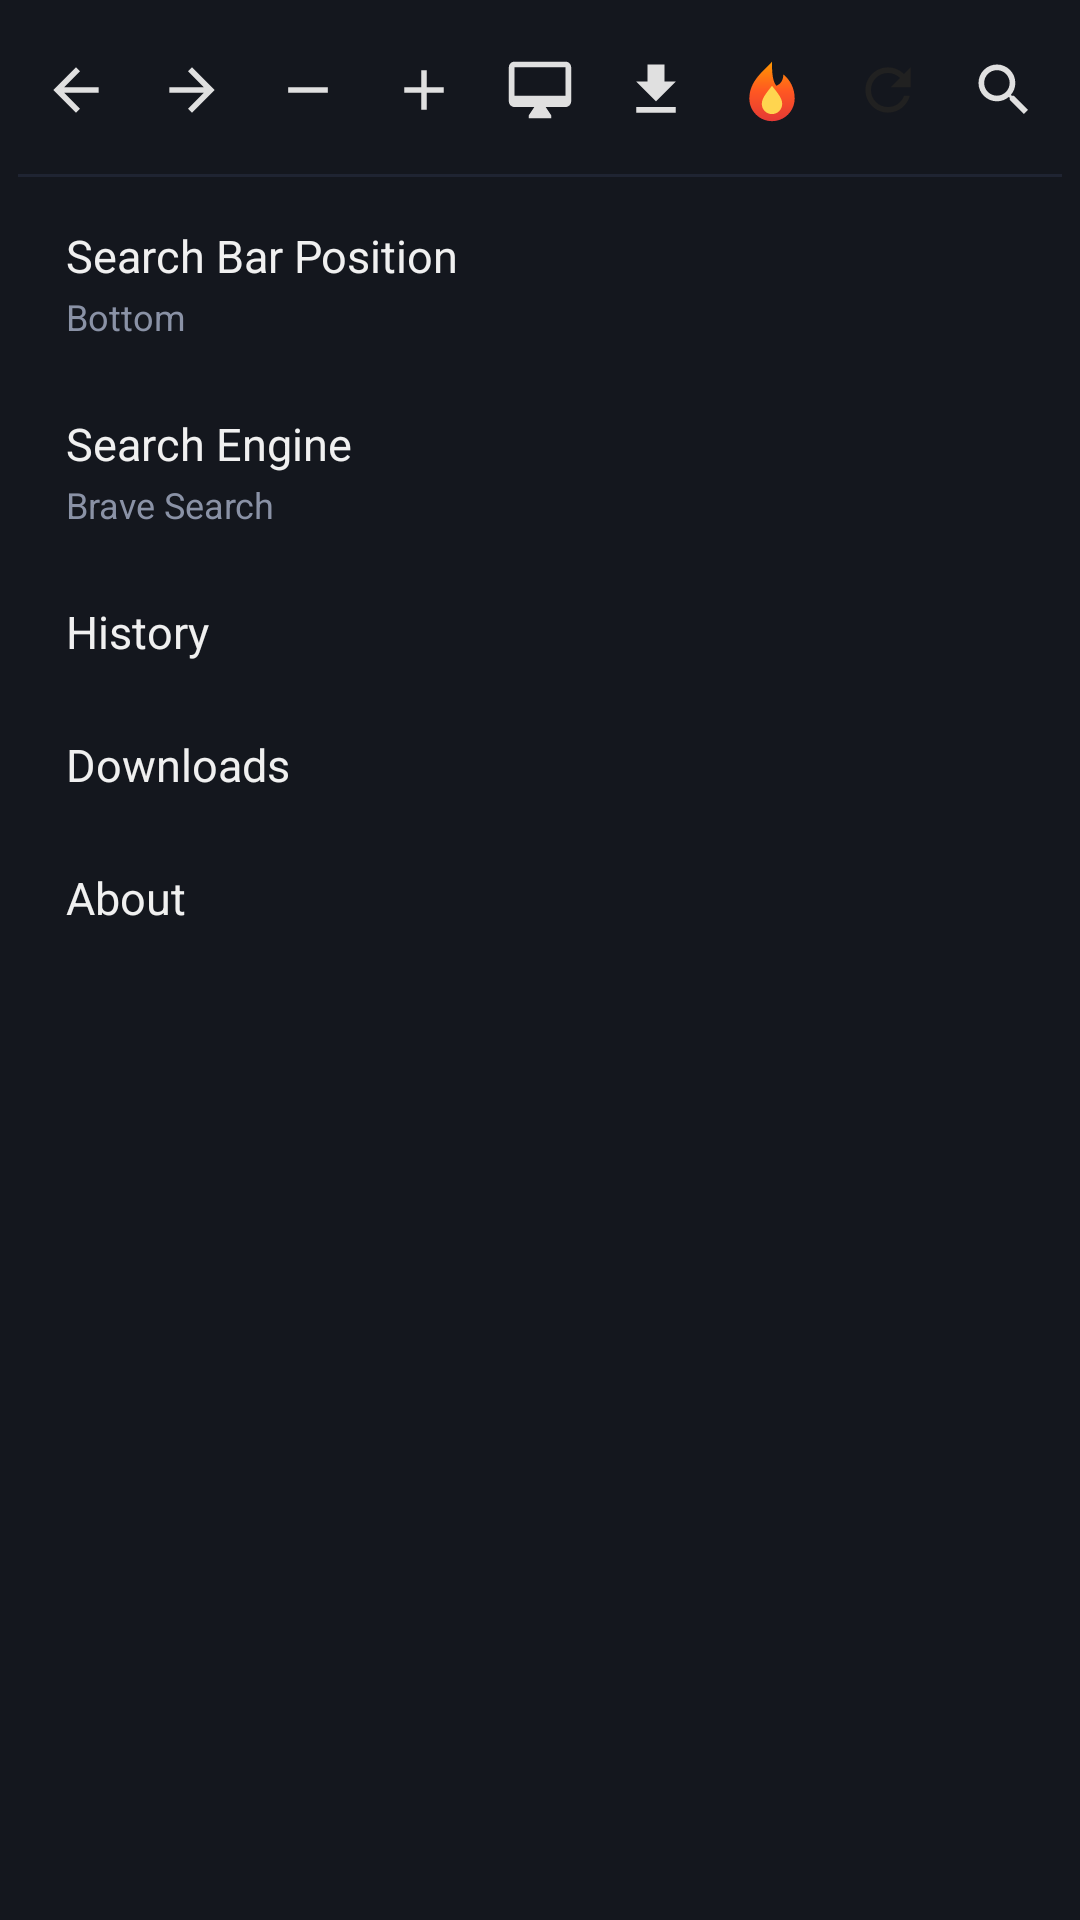

Produce the Android XML layout that renders to this screen, including the resource entries it uses.
<!-- AndroidManifest.xml: application theme Theme.Tuff -->
<!-- res/layout/dialog_menu.xml -->
<?xml version="1.0" encoding="utf-8"?>
<LinearLayout xmlns:android="http://schemas.android.com/apk/res/android"
    xmlns:app="http://schemas.android.com/apk/res-auto"
    android:layout_width="match_parent"
    android:layout_height="wrap_content"
    android:orientation="vertical"
    android:paddingStart="6dp"
    android:paddingEnd="6dp"
    android:paddingTop="8dp"
    android:paddingBottom="12dp"
    android:background="@color/surface_card">

    
    <LinearLayout
        android:layout_width="match_parent"
        android:layout_height="44dp"
        android:orientation="horizontal"
        android:gravity="center_vertical"
        android:layout_marginBottom="6dp">

        <ImageButton
            android:id="@+id/menu_quick_back"
            android:layout_width="0dp"
            android:layout_height="match_parent"
            android:layout_weight="1"
            android:padding="8dp"
            android:scaleType="centerInside"
            android:background="?attr/selectableItemBackgroundBorderless"
            android:contentDescription="Back"
            android:src="@drawable/ic_arrow_back" />

        <ImageButton
            android:id="@+id/menu_quick_forward"
            android:layout_width="0dp"
            android:layout_height="match_parent"
            android:layout_weight="1"
            android:padding="8dp"
            android:scaleType="centerInside"
            android:background="?attr/selectableItemBackgroundBorderless"
            android:contentDescription="Forward"
            android:src="@drawable/ic_arrow_forward" />

        <ImageButton
            android:id="@+id/menu_quick_zoom_out"
            android:layout_width="0dp"
            android:layout_height="match_parent"
            android:layout_weight="1"
            android:padding="8dp"
            android:scaleType="centerInside"
            android:background="?attr/selectableItemBackgroundBorderless"
            android:contentDescription="Zoom Out"
            android:src="@drawable/ic_remove" />

        <ImageButton
            android:id="@+id/menu_quick_zoom_in"
            android:layout_width="0dp"
            android:layout_height="match_parent"
            android:layout_weight="1"
            android:padding="8dp"
            android:scaleType="centerInside"
            android:background="?attr/selectableItemBackgroundBorderless"
            android:contentDescription="Zoom In"
            android:src="@drawable/ic_add" />

        <ImageButton
            android:id="@+id/menu_quick_desktop"
            android:layout_width="0dp"
            android:layout_height="match_parent"
            android:layout_weight="1"
            android:padding="8dp"
            android:scaleType="centerInside"
            android:background="?attr/selectableItemBackgroundBorderless"
            android:contentDescription="Desktop Site"
            android:src="@drawable/ic_desktop" />

        <ImageButton
            android:id="@+id/menu_quick_download_page"
            android:layout_width="0dp"
            android:layout_height="match_parent"
            android:layout_weight="1"
            android:padding="8dp"
            android:scaleType="centerInside"
            android:background="?attr/selectableItemBackgroundBorderless"
            android:contentDescription="Download page"
            android:src="@drawable/ic_download" />

        <ImageButton
            android:id="@+id/menu_quick_fire"
            android:layout_width="0dp"
            android:layout_height="match_parent"
            android:layout_weight="1"
            android:padding="8dp"
            android:scaleType="centerInside"
            android:background="?attr/selectableItemBackgroundBorderless"
            android:contentDescription="Clear all data"
            android:src="@drawable/ic_fire" />

        <ImageButton
            android:id="@+id/menu_quick_refresh"
            android:layout_width="0dp"
            android:layout_height="match_parent"
            android:layout_weight="1"
            android:padding="8dp"
            android:scaleType="centerInside"
            android:background="?attr/selectableItemBackgroundBorderless"
            android:contentDescription="Refresh"
            android:src="@drawable/ic_refresh" />

        <ImageButton
            android:id="@+id/menu_quick_find_in_page"
            android:layout_width="0dp"
            android:layout_height="match_parent"
            android:layout_weight="1"
            android:padding="8dp"
            android:scaleType="centerInside"
            android:background="?attr/selectableItemBackgroundBorderless"
            android:contentDescription="Search in page"
            android:src="@drawable/ic_search" />

    </LinearLayout>

    <View
        android:layout_width="match_parent"
        android:layout_height="1dp"
        android:background="@color/divider"
        android:layout_marginBottom="4dp" />

    
    <LinearLayout
        android:id="@+id/menu_item_position"
        android:layout_width="match_parent"
        android:layout_height="wrap_content"
        android:orientation="vertical"
        android:paddingStart="16dp"
        android:paddingEnd="16dp"
        android:paddingVertical="12dp"
        android:background="?attr/selectableItemBackground">

        <TextView
            android:layout_width="wrap_content"
            android:layout_height="wrap_content"
            android:text="@string/menu_search_position"
            android:textColor="@color/text_primary"
            android:textSize="15sp" />

        <TextView
            android:id="@+id/tv_current_position"
            android:layout_width="wrap_content"
            android:layout_height="wrap_content"
            android:layout_marginTop="2dp"
            android:text="@string/position_bottom"
            android:textColor="@color/text_secondary"
            android:textSize="12sp" />
    </LinearLayout>

    
    <LinearLayout
        android:id="@+id/menu_item_search_engine"
        android:layout_width="match_parent"
        android:layout_height="wrap_content"
        android:orientation="vertical"
        android:paddingStart="16dp"
        android:paddingEnd="16dp"
        android:paddingVertical="12dp"
        android:background="?attr/selectableItemBackground">

        <TextView
            android:layout_width="wrap_content"
            android:layout_height="wrap_content"
            android:text="Search Engine"
            android:textColor="@color/text_primary"
            android:textSize="15sp" />

        <TextView
            android:id="@+id/tv_current_engine"
            android:layout_width="wrap_content"
            android:layout_height="wrap_content"
            android:layout_marginTop="2dp"
            android:text="Brave Search"
            android:textColor="@color/text_secondary"
            android:textSize="12sp" />
    </LinearLayout>

    
    <LinearLayout
        android:id="@+id/menu_item_history"
        android:layout_width="match_parent"
        android:layout_height="wrap_content"
        android:orientation="horizontal"
        android:gravity="center_vertical"
        android:paddingStart="16dp"
        android:paddingEnd="16dp"
        android:paddingVertical="12dp"
        android:background="?attr/selectableItemBackground">

        <TextView
            android:layout_width="0dp"
            android:layout_height="wrap_content"
            android:layout_weight="1"
            android:text="History"
            android:textColor="@color/text_primary"
            android:textSize="15sp" />
    </LinearLayout>

    
    <LinearLayout
        android:id="@+id/menu_item_downloads"
        android:layout_width="match_parent"
        android:layout_height="wrap_content"
        android:orientation="horizontal"
        android:gravity="center_vertical"
        android:paddingStart="16dp"
        android:paddingEnd="16dp"
        android:paddingVertical="12dp"
        android:background="?attr/selectableItemBackground">

        <TextView
            android:layout_width="0dp"
            android:layout_height="wrap_content"
            android:layout_weight="1"
            android:text="@string/menu_downloads"
            android:textColor="@color/text_primary"
            android:textSize="15sp" />
    </LinearLayout>

    
    <LinearLayout
        android:id="@+id/menu_item_about"
        android:layout_width="match_parent"
        android:layout_height="wrap_content"
        android:orientation="horizontal"
        android:gravity="center_vertical"
        android:paddingStart="16dp"
        android:paddingEnd="16dp"
        android:paddingVertical="12dp"
        android:background="?attr/selectableItemBackground">

        <TextView
            android:layout_width="0dp"
            android:layout_height="wrap_content"
            android:layout_weight="1"
            android:text="About"
            android:textColor="@color/text_primary"
            android:textSize="15sp" />
    </LinearLayout>

</LinearLayout>
<!-- resources referenced by this layout -->
<resources>
  <color name="divider">#1F2432</color>
  <color name="surface_card">#14171E</color>
  <color name="text_primary">#F0F0F0</color>
  <color name="text_secondary">#8A92A6</color>
  <!-- drawable ic_add (drawable) -->
  <vector xmlns:android="http://schemas.android.com/apk/res/android"
      android:width="24dp"
      android:height="24dp"
      android:viewportWidth="24"
      android:viewportHeight="24">
      <path
          android:fillColor="@color/icon_tint"
          android:pathData="M19,13h-6v6h-2v-6H5v-2h6V5h2v6h6v2z" />
  </vector>
  <!-- drawable ic_arrow_back (drawable) -->
  <vector xmlns:android="http://schemas.android.com/apk/res/android"
      android:width="24dp"
      android:height="24dp"
      android:viewportWidth="24"
      android:viewportHeight="24">
      <path
          android:fillColor="@color/icon_tint"
          android:pathData="M20,11H7.83l5.59,-5.59L12,4l-8,8 8,8 1.41,-1.41L7.83,13H20v-2z" />
  </vector>
  <!-- drawable ic_arrow_forward (drawable) -->
  <vector xmlns:android="http://schemas.android.com/apk/res/android"
      android:width="24dp"
      android:height="24dp"
      android:viewportWidth="24"
      android:viewportHeight="24">
      <path
          android:fillColor="@color/icon_tint"
          android:pathData="M12,4l-1.41,1.41L16.17,11H4v2h12.17l-5.58,5.59L12,20l8,-8z" />
  </vector>
  <!-- drawable ic_desktop (drawable) -->
  <vector xmlns:android="http://schemas.android.com/apk/res/android"
      android:width="24dp"
      android:height="24dp"
      android:viewportWidth="24"
      android:viewportHeight="24">
      <path
          android:fillColor="@color/icon_tint"
          android:pathData="M21,2H3c-1.1,0 -2,0.9 -2,2v12c0,1.1 0.9,2 2,2h7l-2,3v1h8v-1l-2,-3h7c1.1,0 2,-0.9 2,-2V4c0,-1.1 -0.9,-2 -2,-2zm0,12H3V4h18v10z" />
  </vector>
  <!-- drawable ic_download (drawable) -->
  <vector xmlns:android="http://schemas.android.com/apk/res/android"
      android:width="24dp"
      android:height="24dp"
      android:viewportWidth="24"
      android:viewportHeight="24">
      <path
          android:fillColor="@color/icon_tint"
          android:pathData="M19,9h-4V3H9v6H5l7,7 7,-7zM5,18v2h14v-2H5z" />
  </vector>
  <!-- drawable ic_remove (drawable) -->
  <vector xmlns:android="http://schemas.android.com/apk/res/android"
      android:width="24dp"
      android:height="24dp"
      android:viewportWidth="24"
      android:viewportHeight="24">
      <path
          android:fillColor="@color/icon_tint"
          android:pathData="M19,13H5v-2h14v2z" />
  </vector>
  <string name="menu_downloads">Downloads</string>
  <string name="menu_search_position">Search Bar Position</string>
  <string name="position_bottom">Bottom</string>
  <color name="icon_tint">#E0E0E0</color>
  <color name="primary">#14171E</color>
  <color name="primary_dark">#0F1217</color>
  <color name="accent">#FF5722</color>
  <color name="background_dark">#14171E</color>
  <style name="Theme.Tuff.BottomSheetDialog" parent="Theme.MaterialComponents.BottomSheetDialog">
          <item name="bottomSheetStyle">@style/Theme.Tuff.BottomSheetModal</item>
          <item name="android:windowIsFloating">false</item>
          <item name="android:statusBarColor">@color/primary_dark</item>
          <item name="android:windowLightStatusBar">false</item>
          <item name="android:navigationBarColor">@color/surface_card</item>
          <item name="android:windowLightNavigationBar">false</item>
      </style>
  <style name="Theme.Tuff.BottomSheetModal" parent="Widget.MaterialComponents.BottomSheet.Modal">
          <item name="backgroundTint">@color/surface_card</item>
      </style>
</resources>
